Run: headless pygame with SDL's dummy video driver; simulated clock (each Clock.tick advances the game by its frame time, no real sleeping); random seed 0; keys injected as events and as key.get_pressed() state; no mouse input.
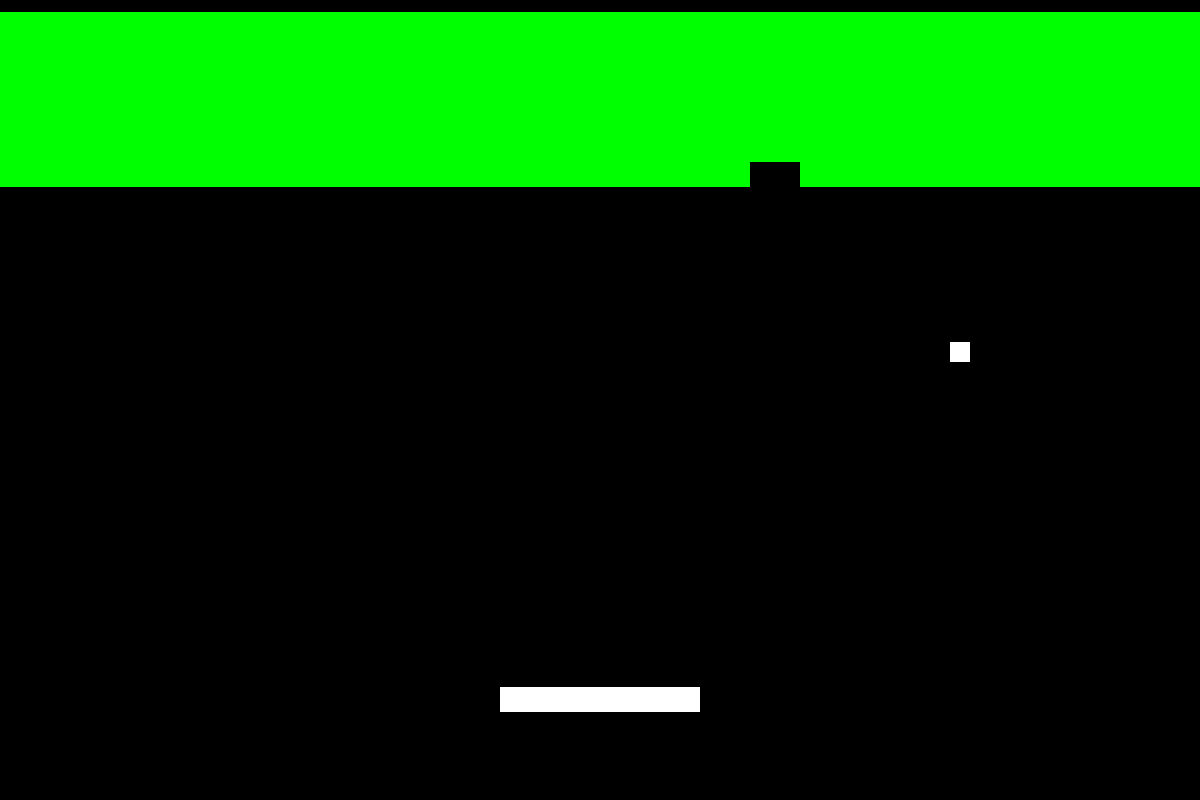
Frame 1 of 4 · flips 1–60 · no input
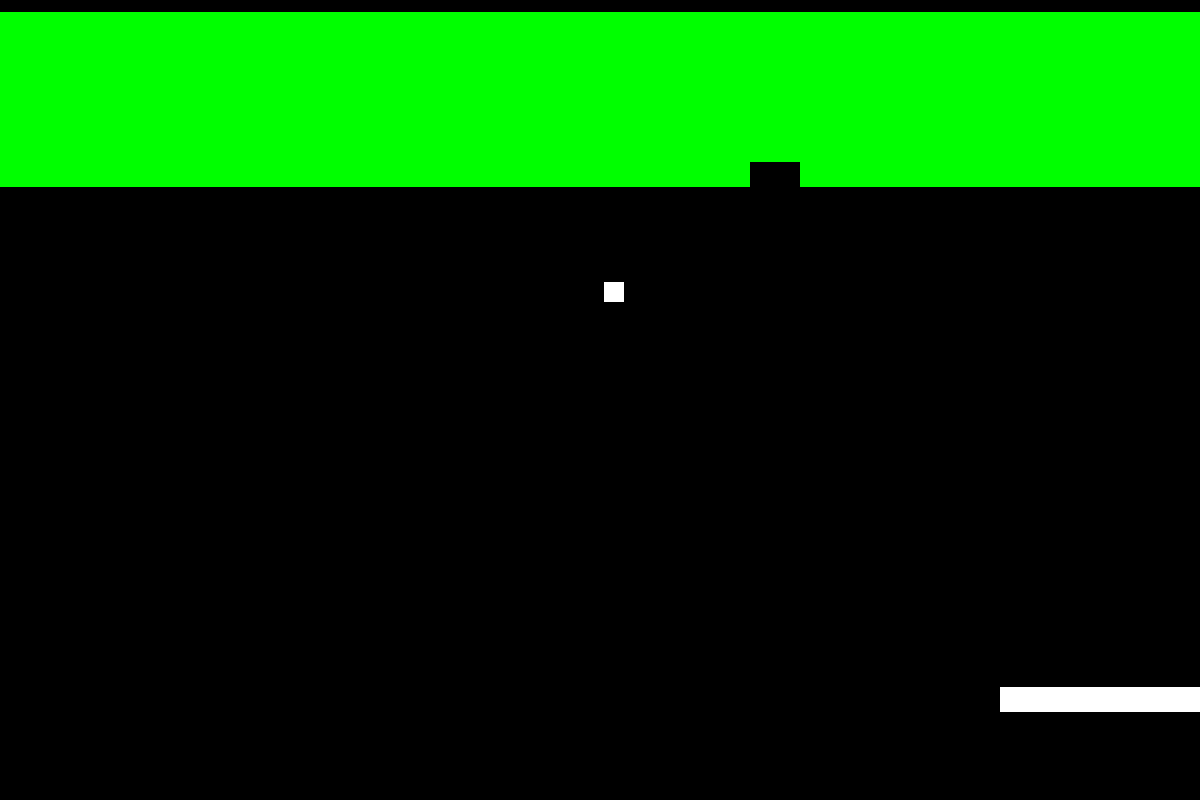
Frame 2 of 4 · flips 61–180 · tapped SPACE, RETURN · held RIGHT (→), D
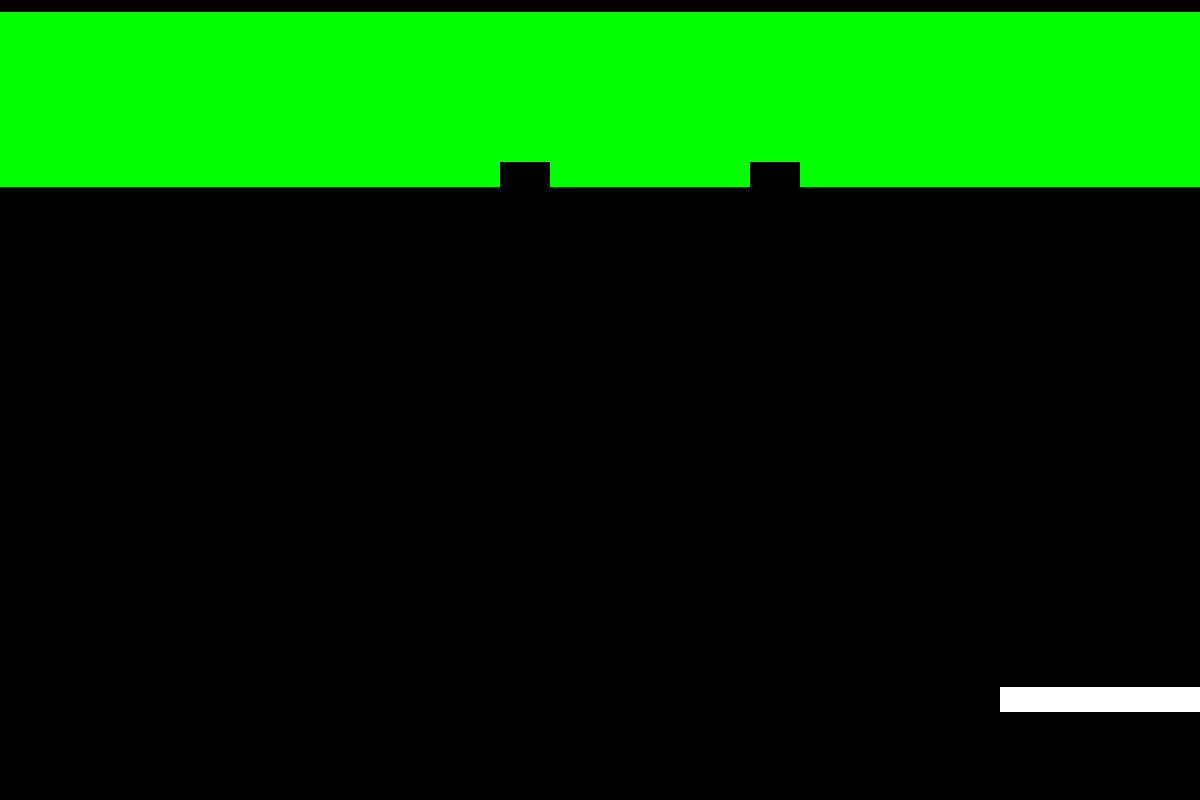
Frame 3 of 4 · flips 181–300 · held DOWN (↓), S
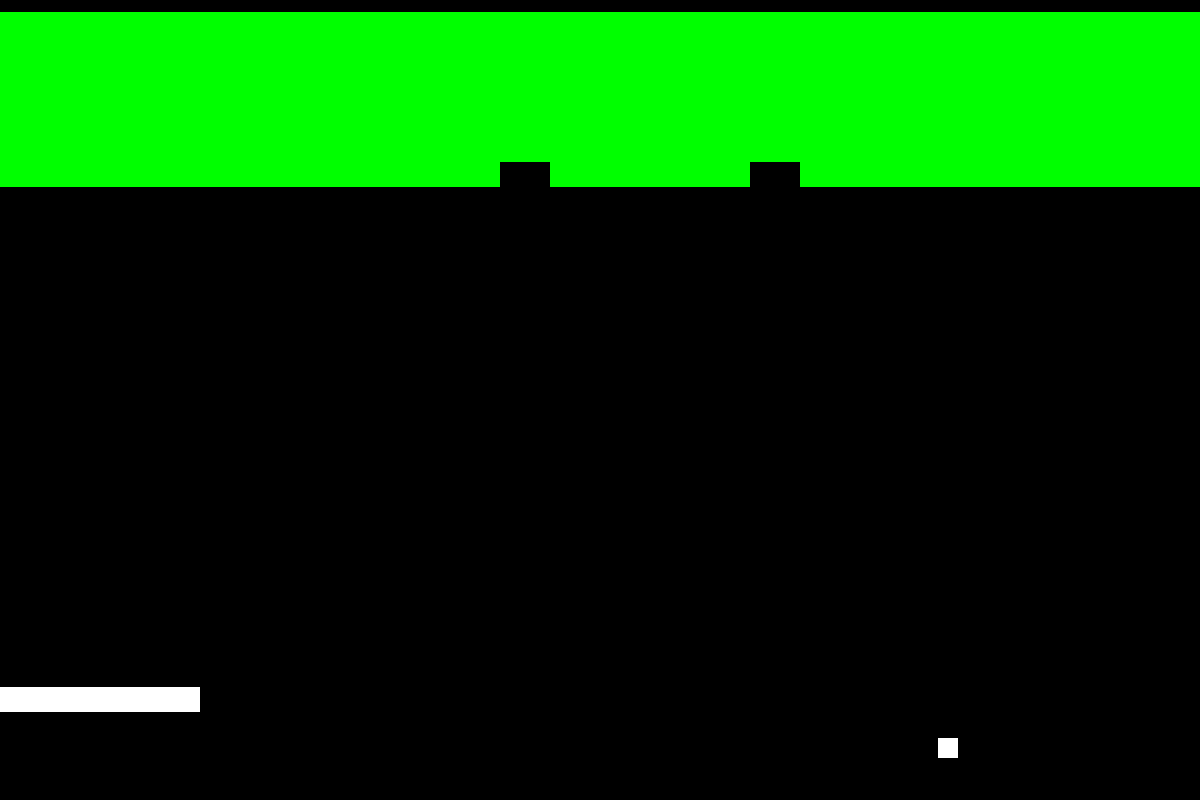
Frame 4 of 4 · flips 301–420 · held LEFT (←), A, UP (↑), W

The pygame program that drew these frames:

import pygame, math
pygame.init()
pygame.display.set_caption('Breakout!!!')
clock = pygame.time.Clock()
WIDTH = 1200
HEIGHT = 800
BLACK = (0, 0, 0)
WHITE = (255, 255, 255)
GREEN = (0, 255, 0)
window = pygame.display.set_mode((WIDTH, HEIGHT))
class Paddle:
    def __init__(self):
        self.x = WIDTH/2
        self.y = 700
        self.dx = 0
        self.width = 200
        self.height = 25
    def render(self):
        pygame.draw.rect(window, WHITE, pygame.Rect(int(self.x - self.width/2), int(self.y - self.height/2), self.width, self.height))
    def left(self):
        self.dx = -12
    def right(self):
        self.dx = 12
    def move(self):
        self.x += self.dx
        if self.x > 1200 - self.width/2:
            self.x = 1100
            self.dx = 0
        elif self.x < 0 + self.width/2:
            self.x = 100
            self.dx = 0
        self.render()
    def collisionDetection(self, other):
        xCollision = (math.fabs(self.x - other.x) * 2) < (self.width + other.width)
        yCollision = (math.fabs(self.y - other.y) * 2) < (self.height + other.height)
        return xCollision and yCollision
paddle = Paddle()
class Ball:
    def __init__(self):
        self.x = WIDTH/2
        self.y = HEIGHT/2
        self.dx = 6
        self.dy = -6
        self.width = 20
        self.height = 20
    def render(self):
        pygame.draw.rect(window, WHITE, pygame.Rect(int(self.x - self.width/2), int(self.y - self.height/2), self.width, self.height))
    def move(self):
        self.x += self.dx
        self.y += self.dy
        if self.x > 1200 - self.width/2:
            self.x = 1100
            self.dx *= -1
        elif self.x < 0 + self.width/2:
            self.x = 100
            self.dx *= -1
        if self.y > 1200 - self.height/2:
            self.x = WIDTH / 2
            self.y = HEIGHT / 2
        elif self.y < 0 + self.height/2:
            self.y = 0 + self.height/2
            self.dy *= -1
        self.render()
    def collisionDetection(self, other):
        xCollision = (math.fabs(self.x - other.x) * 2) < (self.width + other.width)
        yCollision = (math.fabs(self.y - other.y) * 2) < (self.height + other.height)
        return xCollision and yCollision
ball = Ball()
class Brick:
    def __init__(self, x, y):
        self.x = x
        self.y = y
        self.width = 50
        self.height = 25
        self.color = GREEN
    def render(self):
        pygame.draw.rect(window, GREEN, pygame.Rect(int(self.x - self.width/2), int(self.y - self.height/2), self.width, self.height))
bricks = []
for y in range(25, 200, 25):
    for x in range(25, 1200, 50):
        bricks.append(Brick(x, y))
while True:
    for event in pygame.event.get():
        if event.type == pygame.QUIT:
            pygame.quit()
            quit()
        elif event.type == pygame.KEYDOWN:
            if event.key == pygame.K_LEFT:
                paddle.left()
            elif event.key == pygame.K_RIGHT:
                paddle.right()
    window.fill(BLACK)
    paddle.move()
    ball.move()
    paddle.render()
    for brick in bricks:
        brick.render()
        if ball.collisionDetection(brick):
            ball.dy *= -1
            bricks.remove(brick)
    if ball.collisionDetection(paddle): ball.dy *= -1
    ball.render()
    clock.tick(60)
    if len(bricks) == 0:
        pygame.quit()
        quit()
    pygame.display.flip()
